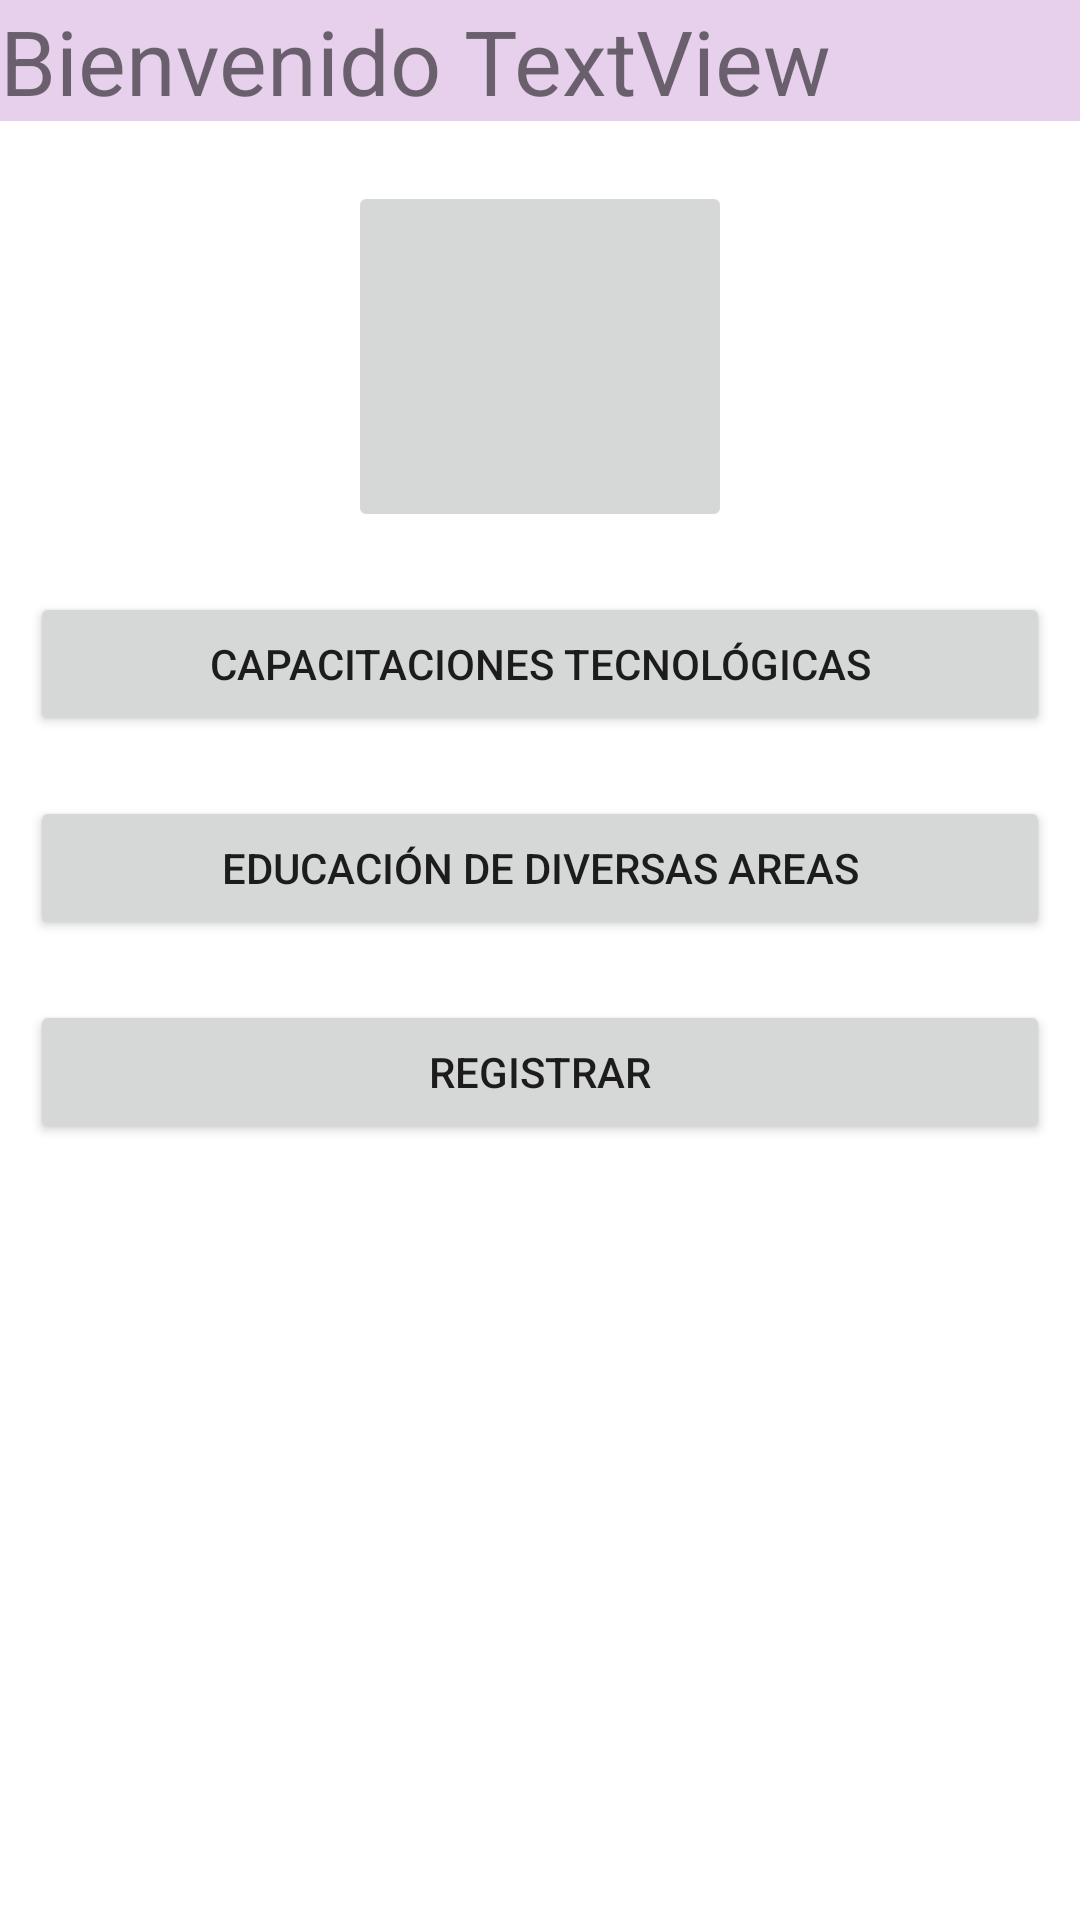

Layout XML and referenced resources for this Android screen:
<!-- AndroidManifest.xml: application theme Theme.Centro_Terapeutico -->
<!-- res/layout/activity_centro_terapeutico.xml -->
<?xml version="1.0" encoding="utf-8"?>
<LinearLayout xmlns:android="http://schemas.android.com/apk/res/android"
    xmlns:app="http://schemas.android.com/apk/res-auto"
    xmlns:tools="http://schemas.android.com/tools"
    android:layout_width="fill_parent"
    android:layout_height="fill_parent"
    android:layout_alignParentStart="true"
    android:layout_alignParentEnd="true"
    android:background="#FFFFFF"
    android:orientation="vertical"
    tools:context=".CentroTerapeutico">

    <TableRow
        android:layout_width="match_parent"
        android:layout_height="wrap_content"
        android:background="#FFFFFF">

        <TextView
            android:id="@+id/textView"
            android:layout_width="wrap_content"
            android:layout_height="wrap_content"
            android:background="#e7d0eb"
            android:text="Bienvenido "
            android:textSize="30dp" />

        <TextView
            android:id="@+id/tvUsuario"
            android:layout_width="match_parent"
            android:layout_height="wrap_content"
            android:background="#e7d0eb"
            android:text="TextView"
            android:textSize="30dp" />
    </TableRow>


    <LinearLayout
        android:layout_width="match_parent"
        android:layout_height="wrap_content"
        android:layout_marginLeft="10dp"
        android:layout_marginRight="10dp"
        android:gravity="center_horizontal"
        android:orientation="vertical">

        <Space
            android:layout_width="match_parent"
            android:layout_height="20dp" />

        <ImageButton
            android:id="@+id/btnMapa"
            android:layout_width="128sp"
            android:layout_height="117sp"
            app:srcCompat="@drawable/google_maps__1_" />

        <Space
            android:layout_width="match_parent"
            android:layout_height="20dp" />

        <Button
            android:id="@+id/button"
            android:layout_width="match_parent"
            android:layout_height="wrap_content"
            android:text="Capacitaciones Tecnológicas" />

        <Space
            android:layout_width="match_parent"
            android:layout_height="20dp" />

        <Button
            android:id="@+id/button2"
            android:layout_width="match_parent"
            android:layout_height="wrap_content"
            android:text="Educación de diversas areas" />

        <Space
            android:layout_width="match_parent"
            android:layout_height="20dp" />

        <Button
            android:id="@+id/btnRegistro"
            android:layout_width="match_parent"
            android:layout_height="wrap_content"
            android:text="@string/btnRegistrar" />

    </LinearLayout>

    <LinearLayout
        android:layout_width="match_parent"
        android:layout_height="match_parent"
        android:gravity="bottom|right"
        android:orientation="vertical"
        android:paddingLeft="16dp"
        android:paddingRight="16dp"
        android:paddingBottom="16dp">

        <ImageButton
            android:id="@+id/btnMessage"
            android:layout_width="wrap_content"
            android:layout_height="wrap_content"
            android:background="#FFFFFF"
            app:srcCompat="@drawable/chat__2_" />
    </LinearLayout>

</LinearLayout>
<!-- resources referenced by this layout -->
<resources>
  <string name="btnRegistrar">Registrar</string>
  <style name="Theme.Centro_Terapeutico" parent="Theme.MaterialComponents.DayNight.DarkActionBar">
          
          <item name="colorPrimary">@color/purple_500</item>
          <item name="colorPrimaryVariant">@color/purple_700</item>
          <item name="colorOnPrimary">@color/white</item>
          
          <item name="colorSecondary">@color/teal_200</item>
          <item name="colorSecondaryVariant">@color/teal_700</item>
          <item name="colorOnSecondary">@color/black</item>
          
          <item name="android:statusBarColor" tools:targetApi="l">?attr/colorPrimaryVariant</item>
          
      </style>
  <color name="purple_500">#7C52C7</color>
  <color name="purple_700">#FF3700B3</color>
  <color name="white">#FFFFFFFF</color>
  <color name="teal_200">#FF03DAC5</color>
  <color name="teal_700">#FF018786</color>
  <color name="black">#FF000000</color>
</resources>
